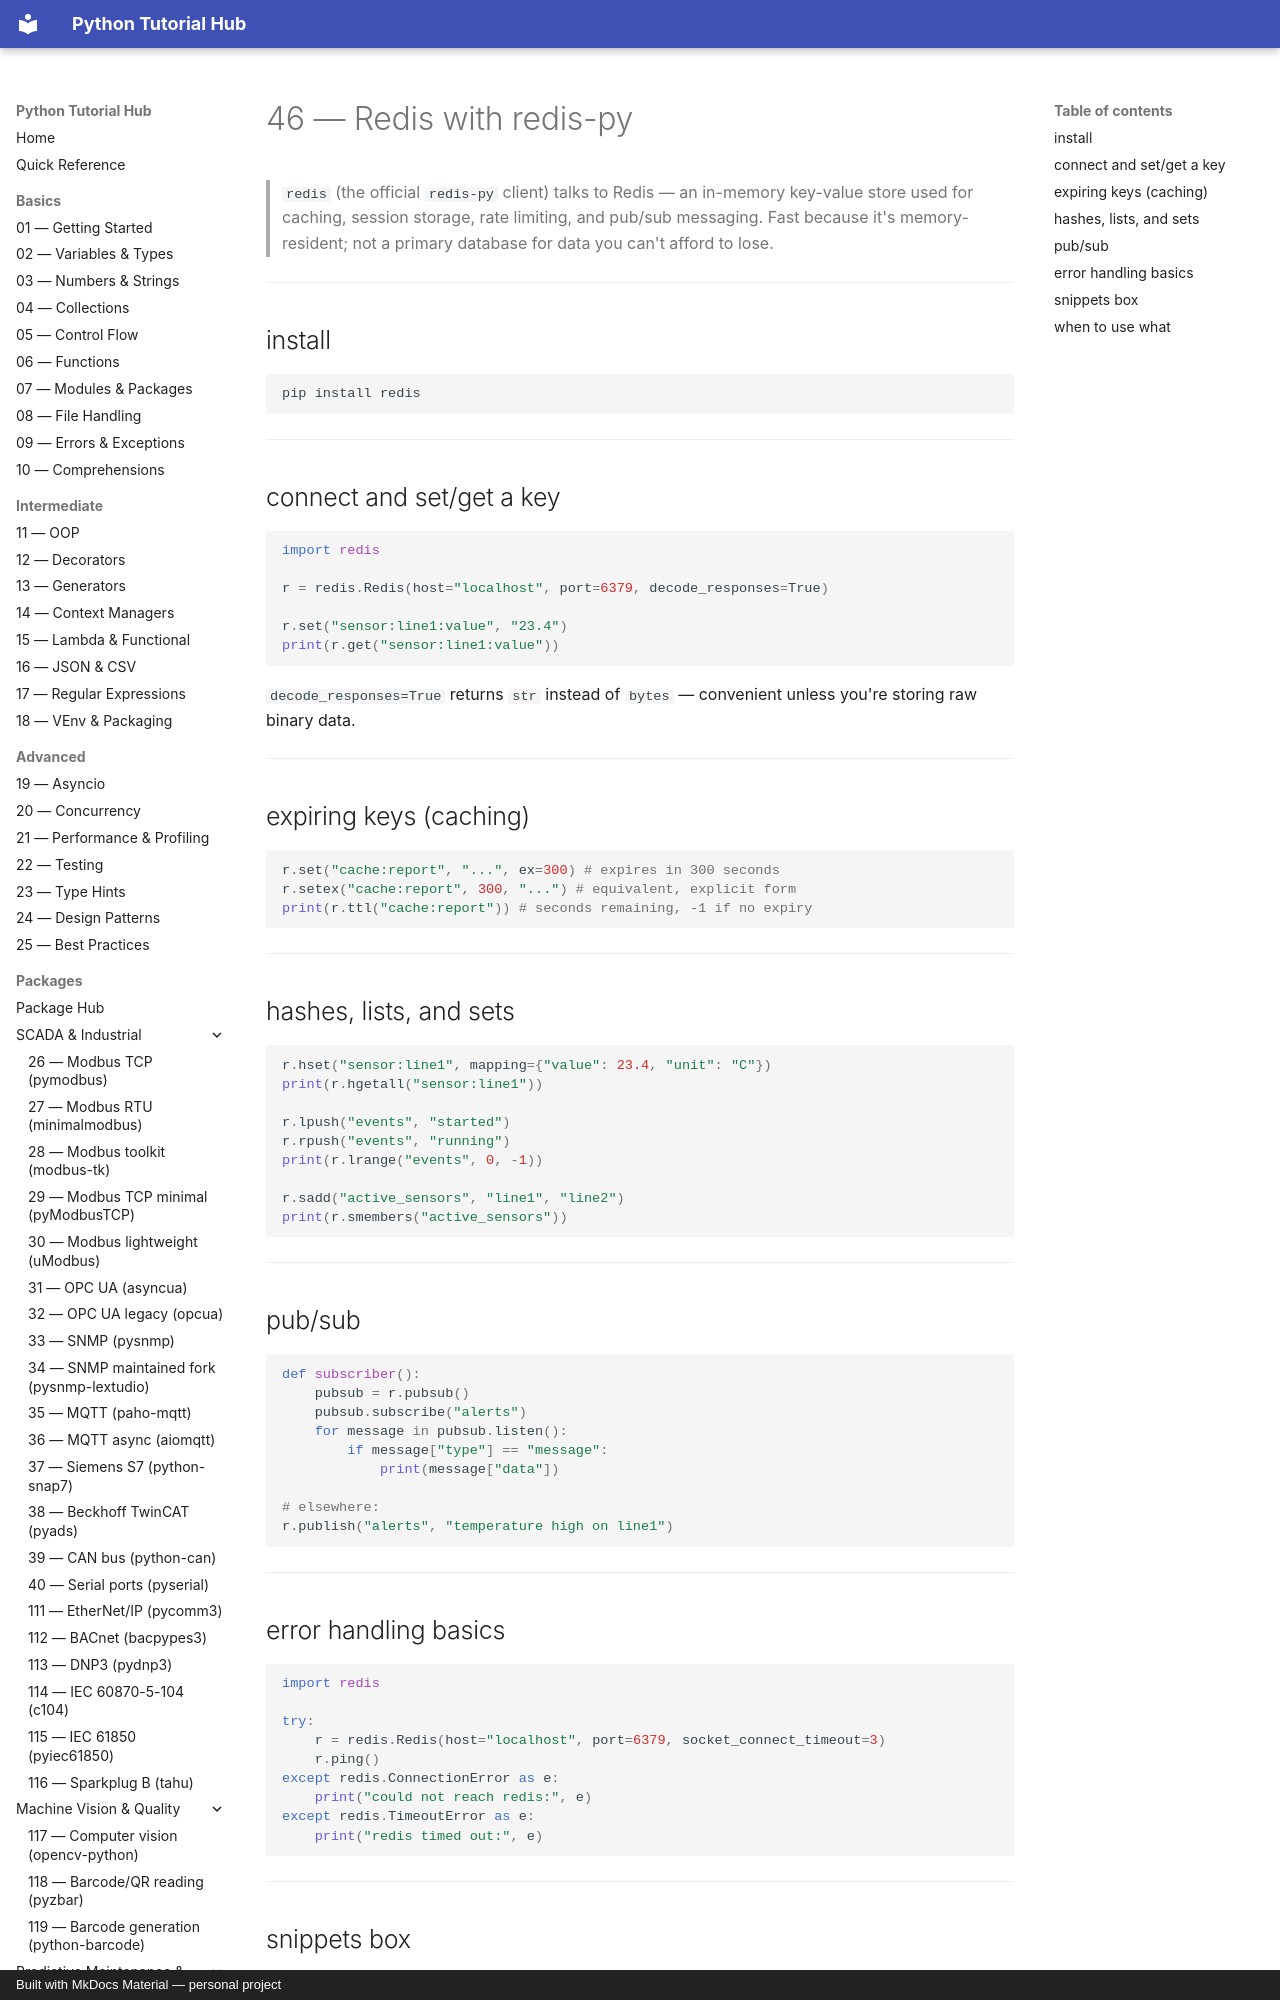

repository: mcashpersonal-ux/Python · page: packages/048-redis/index.html · generator: mkdocs · copyright: Built with MkDocs Material — personal project

# 46 — Redis with redis-py

> `redis` (the official `redis-py` client) talks to Redis — an in-memory
> key-value store used for caching, session storage, rate limiting, and
> pub/sub messaging. Fast because it's memory-resident; not a primary
> database for data you can't afford to lose.

---

## install

```bash
pip install redis
```

---

## connect and set/get a key

```python
import redis

r = redis.Redis(host="localhost", port=6379, decode_responses=True)

r.set("sensor:line1:value", "23.4")
print(r.get("sensor:line1:value"))
```

`decode_responses=True` returns `str` instead of `bytes` — convenient
unless you're storing raw binary data.

---

## expiring keys (caching)

```python
r.set("cache:report", "...", ex=300) # expires in 300 seconds
r.setex("cache:report", 300, "...") # equivalent, explicit form
print(r.ttl("cache:report")) # seconds remaining, -1 if no expiry
```

---
